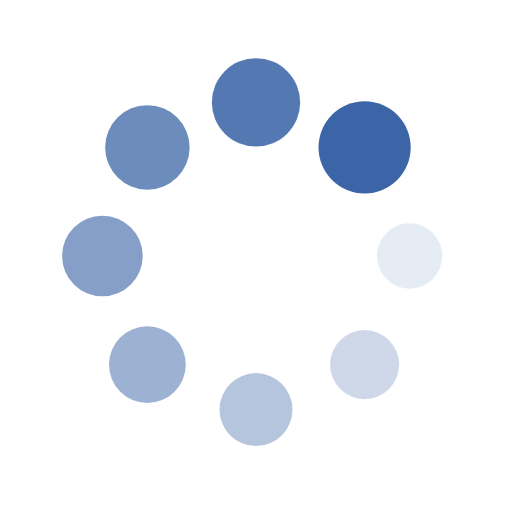
t = 0.00 s
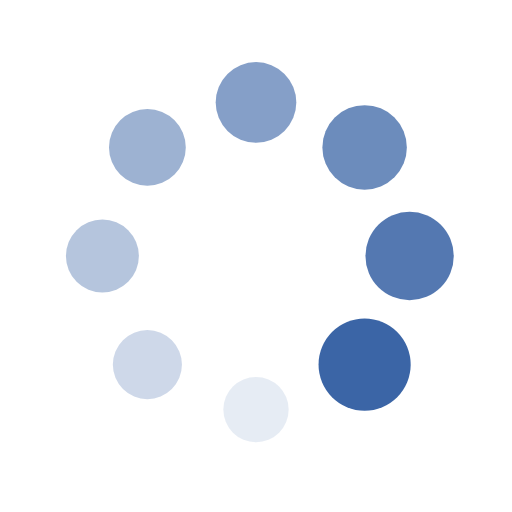
t = 0.25 s
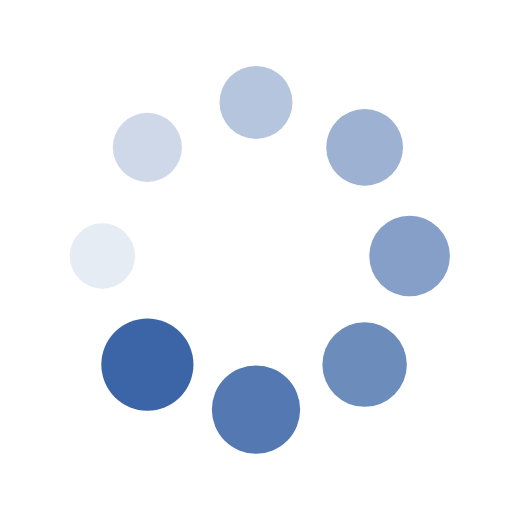
t = 0.50 s
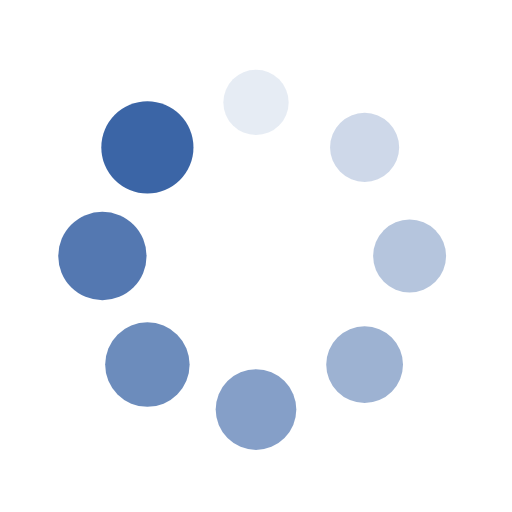
t = 0.75 s

The animated SVG that drew these frames (rendered in a browser with its animation timeline set to each time). Animation: 16 SMIL elements (animate=8,animateTransform=8); one cycle of 1.00 s, repeats indefinitely.

<svg xmlns="http://www.w3.org/2000/svg" viewBox="0 0 100 100" preserveAspectRatio="xMidYMid" width="200" height="200" style="shape-rendering: auto; display: block; background: rgb(255, 255, 255);" xmlns:xlink="http://www.w3.org/1999/xlink"><g><g transform="translate(80,50)">
<g transform="rotate(0)">
<circle fill-opacity="1" fill="#3b65a6" r="6" cy="0" cx="0">
  <animateTransform repeatCount="indefinite" dur="1s" keyTimes="0;1" values="1.5 1.5;1 1" begin="-0.875s" type="scale" attributeName="transform"></animateTransform>
  <animate begin="-0.875s" values="1;0" repeatCount="indefinite" dur="1s" keyTimes="0;1" attributeName="fill-opacity"></animate>
</circle>
</g>
</g><g transform="translate(71.21320343559643,71.21320343559643)">
<g transform="rotate(45)">
<circle fill-opacity="0.875" fill="#3b65a6" r="6" cy="0" cx="0">
  <animateTransform repeatCount="indefinite" dur="1s" keyTimes="0;1" values="1.5 1.5;1 1" begin="-0.75s" type="scale" attributeName="transform"></animateTransform>
  <animate begin="-0.75s" values="1;0" repeatCount="indefinite" dur="1s" keyTimes="0;1" attributeName="fill-opacity"></animate>
</circle>
</g>
</g><g transform="translate(50,80)">
<g transform="rotate(90)">
<circle fill-opacity="0.75" fill="#3b65a6" r="6" cy="0" cx="0">
  <animateTransform repeatCount="indefinite" dur="1s" keyTimes="0;1" values="1.5 1.5;1 1" begin="-0.625s" type="scale" attributeName="transform"></animateTransform>
  <animate begin="-0.625s" values="1;0" repeatCount="indefinite" dur="1s" keyTimes="0;1" attributeName="fill-opacity"></animate>
</circle>
</g>
</g><g transform="translate(28.786796564403577,71.21320343559643)">
<g transform="rotate(135)">
<circle fill-opacity="0.625" fill="#3b65a6" r="6" cy="0" cx="0">
  <animateTransform repeatCount="indefinite" dur="1s" keyTimes="0;1" values="1.5 1.5;1 1" begin="-0.5s" type="scale" attributeName="transform"></animateTransform>
  <animate begin="-0.5s" values="1;0" repeatCount="indefinite" dur="1s" keyTimes="0;1" attributeName="fill-opacity"></animate>
</circle>
</g>
</g><g transform="translate(20,50.00000000000001)">
<g transform="rotate(180)">
<circle fill-opacity="0.5" fill="#3b65a6" r="6" cy="0" cx="0">
  <animateTransform repeatCount="indefinite" dur="1s" keyTimes="0;1" values="1.5 1.5;1 1" begin="-0.375s" type="scale" attributeName="transform"></animateTransform>
  <animate begin="-0.375s" values="1;0" repeatCount="indefinite" dur="1s" keyTimes="0;1" attributeName="fill-opacity"></animate>
</circle>
</g>
</g><g transform="translate(28.78679656440357,28.786796564403577)">
<g transform="rotate(225)">
<circle fill-opacity="0.375" fill="#3b65a6" r="6" cy="0" cx="0">
  <animateTransform repeatCount="indefinite" dur="1s" keyTimes="0;1" values="1.5 1.5;1 1" begin="-0.25s" type="scale" attributeName="transform"></animateTransform>
  <animate begin="-0.25s" values="1;0" repeatCount="indefinite" dur="1s" keyTimes="0;1" attributeName="fill-opacity"></animate>
</circle>
</g>
</g><g transform="translate(49.99999999999999,20)">
<g transform="rotate(270)">
<circle fill-opacity="0.25" fill="#3b65a6" r="6" cy="0" cx="0">
  <animateTransform repeatCount="indefinite" dur="1s" keyTimes="0;1" values="1.5 1.5;1 1" begin="-0.125s" type="scale" attributeName="transform"></animateTransform>
  <animate begin="-0.125s" values="1;0" repeatCount="indefinite" dur="1s" keyTimes="0;1" attributeName="fill-opacity"></animate>
</circle>
</g>
</g><g transform="translate(71.21320343559643,28.78679656440357)">
<g transform="rotate(315)">
<circle fill-opacity="0.125" fill="#3b65a6" r="6" cy="0" cx="0">
  <animateTransform repeatCount="indefinite" dur="1s" keyTimes="0;1" values="1.5 1.5;1 1" begin="0s" type="scale" attributeName="transform"></animateTransform>
  <animate begin="0s" values="1;0" repeatCount="indefinite" dur="1s" keyTimes="0;1" attributeName="fill-opacity"></animate>
</circle>
</g>
</g><g></g></g><!-- [ldio] generated by https://loading.io --></svg>